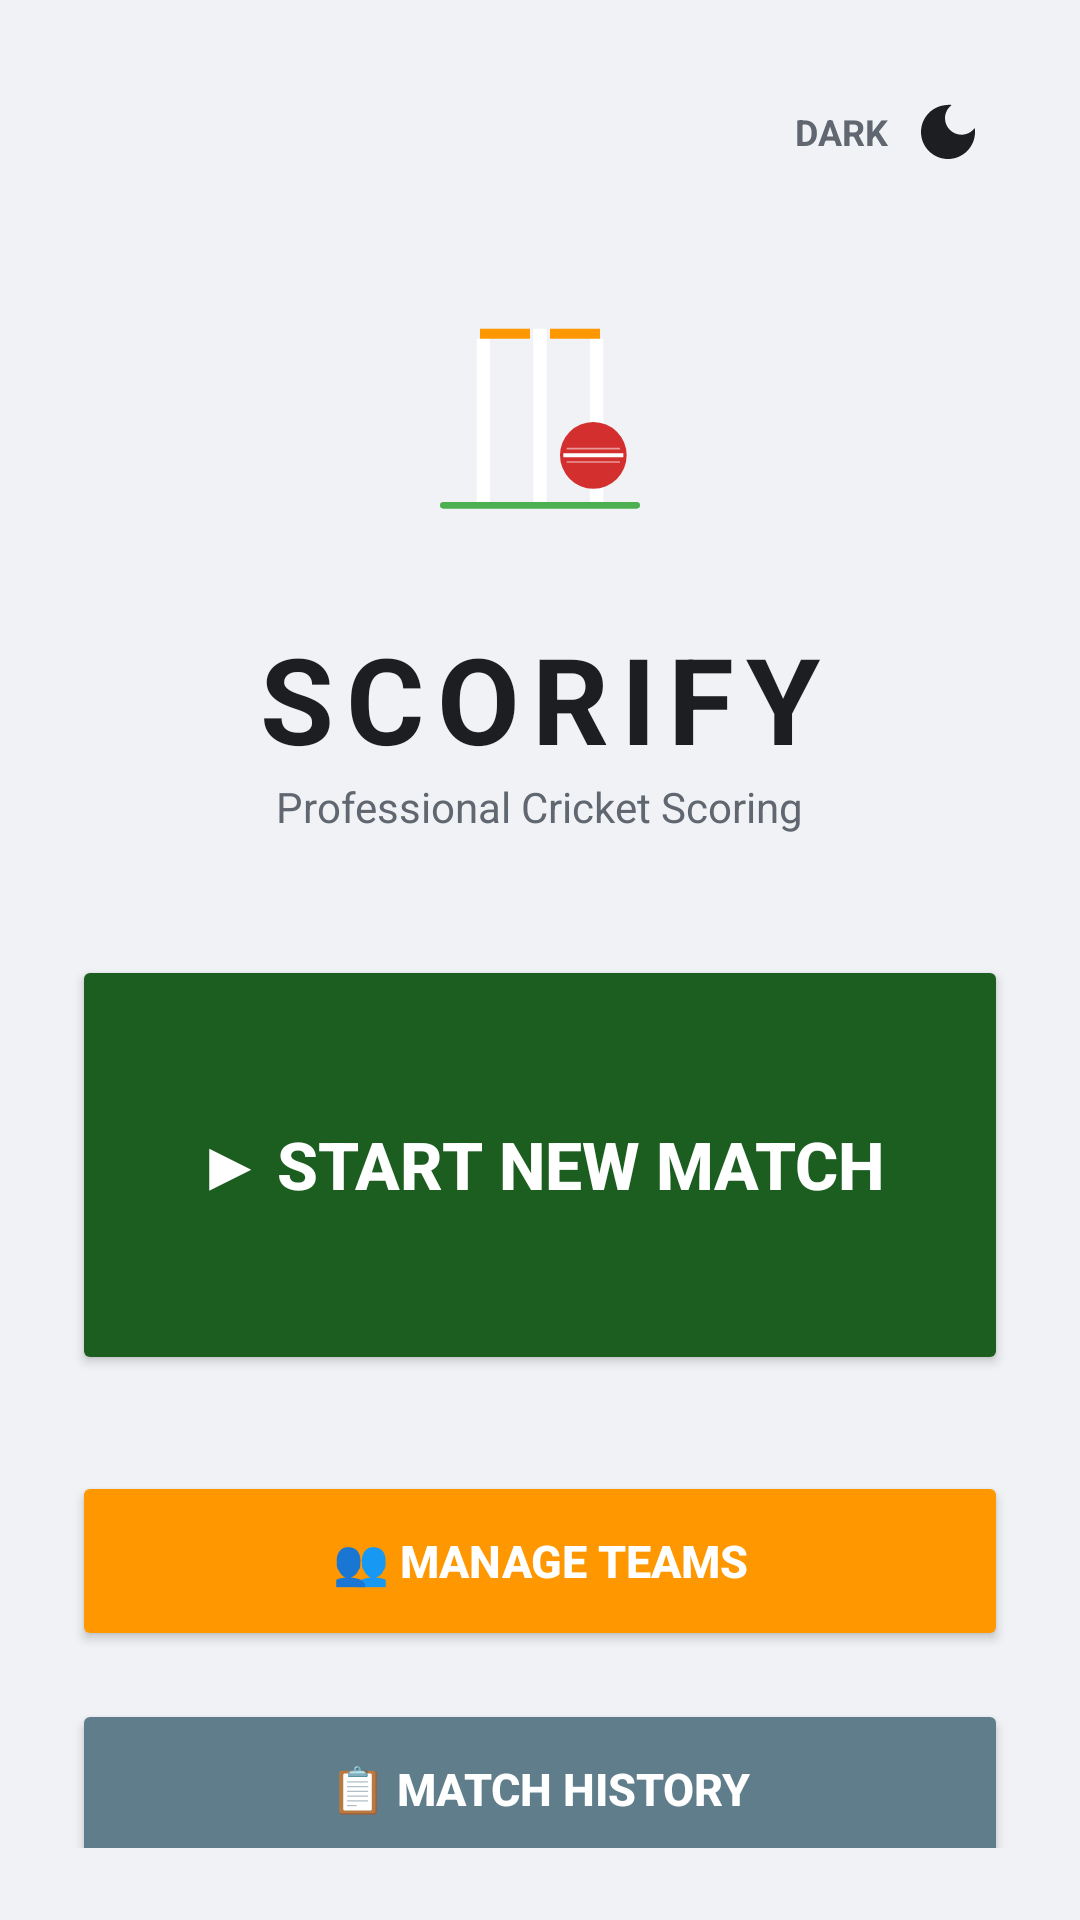

Android layout source for this screen:
<!-- AndroidManifest.xml: application theme Theme.SCORIFY -->
<!-- res/layout/activity_main.xml -->
<?xml version="1.0" encoding="utf-8"?>
<LinearLayout xmlns:android="http://schemas.android.com/apk/res/android"
    xmlns:app="http://schemas.android.com/apk/res-auto"
    android:layout_width="match_parent"
    android:layout_height="match_parent"
    android:orientation="vertical"
    android:background="@color/theme_background"
    android:padding="24dp">

    
    <RelativeLayout
        android:layout_width="match_parent"
        android:layout_height="wrap_content">

        <LinearLayout
            android:id="@+id/llThemeToggle"
            android:layout_width="wrap_content"
            android:layout_height="wrap_content"
            android:layout_alignParentEnd="true"
            android:background="?attr/selectableItemBackground"
            android:orientation="horizontal"
            android:gravity="center_vertical"
            android:padding="8dp">

            <TextView
                android:id="@+id/tvThemeName"
                android:layout_width="wrap_content"
                android:layout_height="wrap_content"
                android:text="DARK"
                android:textColor="@color/theme_text_secondary"
                android:textSize="12sp"
                android:textStyle="bold"
                android:layout_marginEnd="8dp"/>

            <ImageView
                android:id="@+id/ivThemeIcon"
                android:layout_width="24dp"
                android:layout_height="24dp"
                android:src="@drawable/ic_moon"
                app:tint="@color/theme_icon_tint"/>
        </LinearLayout>
    </RelativeLayout>

    <LinearLayout
        android:layout_width="match_parent"
        android:layout_height="wrap_content"
        android:orientation="vertical"
        android:gravity="center"
        android:layout_marginTop="10dp"
        android:layout_marginBottom="40dp">

        <ImageView
            android:layout_width="120dp"
            android:layout_height="120dp"
            android:src="@drawable/ic_launcher_foreground"
            android:contentDescription="App Logo"
            android:layout_marginBottom="12dp"/>

        <TextView
            android:layout_width="wrap_content"
            android:layout_height="wrap_content"
            android:text="SCORIFY"
            android:textSize="40sp"
            android:textStyle="bold"
            android:textColor="@color/theme_text_primary"
            android:letterSpacing="0.1"/>

        <TextView
            android:layout_width="wrap_content"
            android:layout_height="wrap_content"
            android:text="Professional Cricket Scoring"
            android:textSize="14sp"
            android:textColor="@color/theme_text_secondary"/>
    </LinearLayout>

    
    <Button
        android:id="@+id/btnStartMatch"
        android:layout_width="match_parent"
        android:layout_height="140dp"
        android:text="▶ START NEW MATCH"
        android:textSize="22sp"
        android:textStyle="bold"
        android:backgroundTint="#1B5E20"
        android:textColor="#FFFFFF"
        android:layout_marginBottom="32dp"
        app:cornerRadius="16dp"
        android:elevation="8dp"/>

    <View
        android:layout_width="match_parent"
        android:layout_height="0dp"
        android:layout_weight="1"/>

    
    <Button
        android:id="@+id/btnTeams"
        android:layout_width="match_parent"
        android:layout_height="60dp"
        android:text="👥 MANAGE TEAMS"
        android:textSize="15sp"
        android:textStyle="bold"
        android:backgroundTint="#FF9800"
        android:textColor="#FFFFFF"
        app:cornerRadius="12dp"
        android:layout_marginBottom="16dp"/>

    <Button
        android:id="@+id/btnHistory"
        android:layout_width="match_parent"
        android:layout_height="60dp"
        android:text="📋 MATCH HISTORY"
        android:textSize="15sp"
        android:textStyle="bold"
        android:backgroundTint="#607D8B"
        android:textColor="#FFFFFF"
        app:cornerRadius="12dp"/>

</LinearLayout>
<!-- resources referenced by this layout -->
<resources>
  <color name="theme_background">#F0F2F5</color>
  <color name="theme_icon_tint">#1C1E21</color>
  <color name="theme_text_primary">#1C1E21</color>
  <color name="theme_text_secondary">#606770</color>
  <!-- drawable ic_launcher_foreground (drawable) -->
  <?xml version="1.0" encoding="utf-8"?>
  <vector xmlns:android="http://schemas.android.com/apk/res/android"
      android:width="108dp"
      android:height="108dp"
      android:viewportWidth="108"
      android:viewportHeight="108">
  
      
      
      <path
          android:fillColor="#FFFFFF"
          android:pathData="M35,35 L39,35 L39,85 L35,85 Z" />
      
      <path
          android:fillColor="#FFFFFF"
          android:pathData="M52,32 L56,32 L56,85 L52,85 Z" />
      
      <path
          android:fillColor="#FFFFFF"
          android:pathData="M69,35 L73,35 L73,85 L69,85 Z" />
  
      
      <path
          android:fillColor="#FF9800"
          android:pathData="M36,32 L51,32 L51,35 L36,35 Z" />
      <path
          android:fillColor="#FF9800"
          android:pathData="M57,32 L72,32 L72,35 L57,35 Z" />
  
      
      <path
          android:fillColor="#D32F2F"
          android:pathData="M80,70 A10,10 0,1 1,60,70 A10,10 0,1 1,80,70 Z" />
  
      
      <path
          android:pathData="M61,70 Q70,70 79,70"
          android:strokeWidth="1.2"
          android:strokeColor="#FFFFFF" />
      <path
          android:pathData="M62,68 Q70,68 78,68"
          android:strokeWidth="0.5"
          android:strokeColor="#FFFFFF"
          android:strokeAlpha="0.5" />
      <path
          android:pathData="M62,72 Q70,72 78,72"
          android:strokeWidth="0.5"
          android:strokeColor="#FFFFFF"
          android:strokeAlpha="0.5" />
  
      
      <path
          android:pathData="M25,85 L83,85"
          android:strokeWidth="2"
          android:strokeColor="#4CAF50"
          android:strokeLineCap="round" />
  
  </vector>
  <!-- drawable ic_moon (drawable) -->
  <vector xmlns:android="http://schemas.android.com/apk/res/android"
      android:width="24dp"
      android:height="24dp"
      android:viewportWidth="24"
      android:viewportHeight="24">
    <path
        android:fillColor="#FFFFFF"
        android:pathData="M12,3c-4.97,0 -9,4.03 -9,9s4.03,9 9,9 9,-4.03 9,-9c0,-0.46 -0.04,-0.92 -0.1,-1.36 -0.98,1.37 -2.58,2.26 -4.4,2.26 -3.03,0 -5.5,-2.47 -5.5,-5.5 0,-1.82 0.89,-3.42 2.26,-4.4 -0.44,-0.06 -0.9,-0.1 -1.36,-0.1z"/>
  </vector>
  <style name="Theme.SCORIFY" parent="Theme.MaterialComponents.DayNight.NoActionBar">
          <item name="android:windowBackground">@color/theme_background</item>
          <item name="android:statusBarColor">@color/theme_status_bar</item>
          <item name="android:windowLightStatusBar">true</item>
          <item name="colorPrimary">@color/primary</item>
          <item name="colorSecondary">@color/accent</item>
      </style>
  <color name="theme_status_bar">#F0F2F5</color>
  <color name="primary">#1B5E20</color>
  <color name="accent">#FF9800</color>
</resources>
